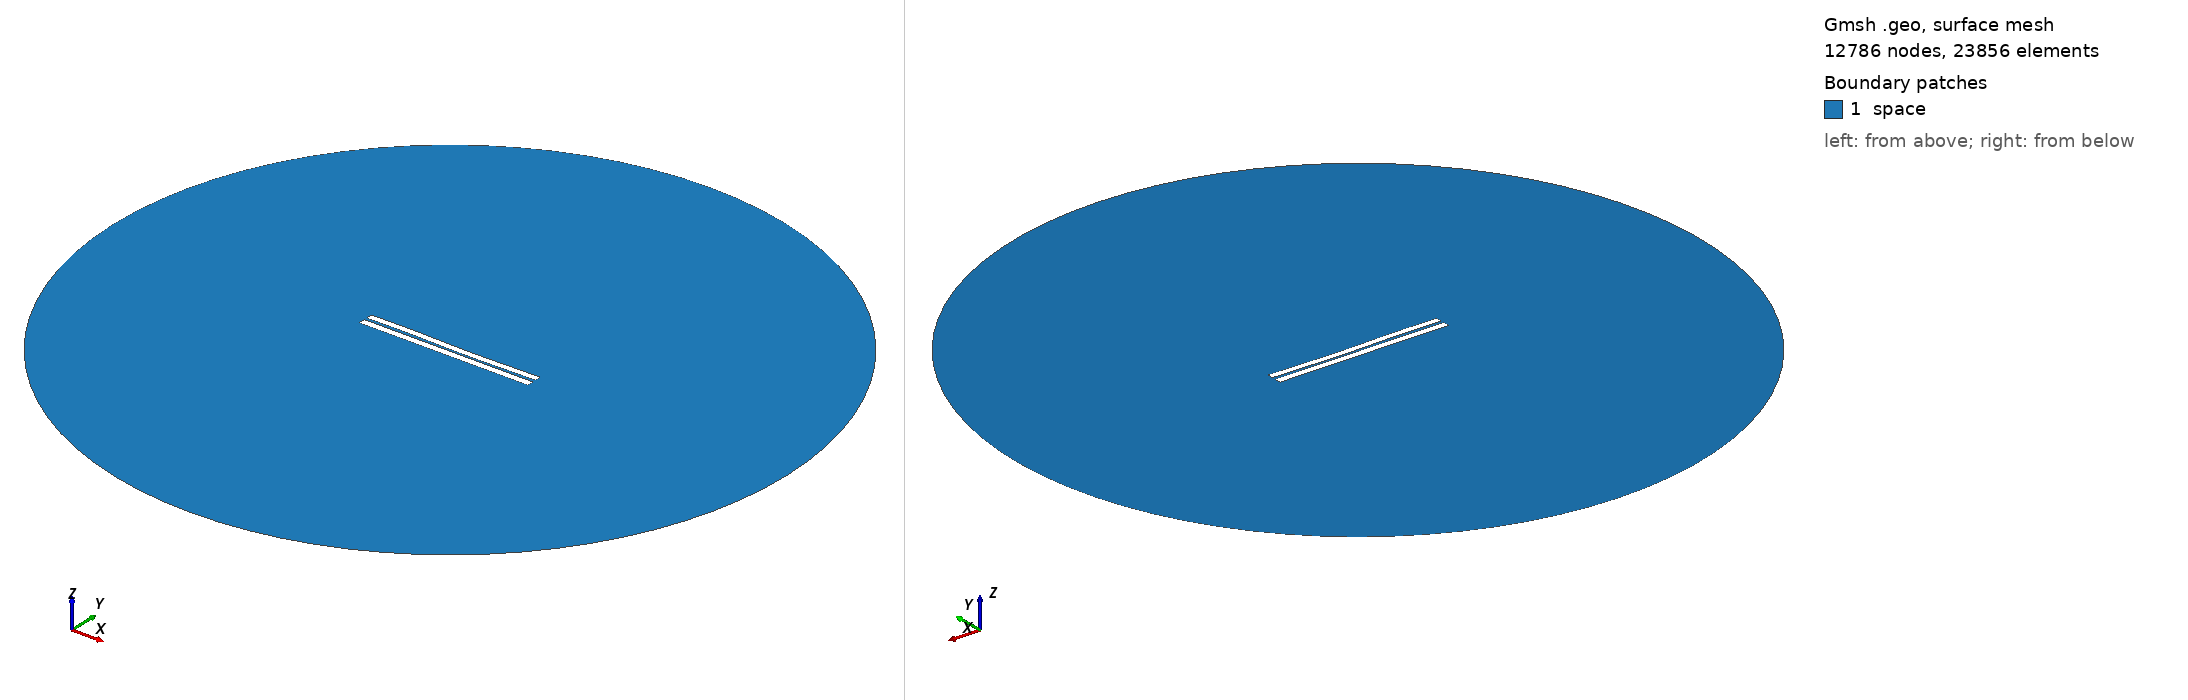

Gmsh geometry script, surface-meshed: 12786 nodes, 23856 surface elements. Boundary patches (legend numbers): 1 space. Left view from above one corner, right view from below the opposite corner. Legend entries are the model's physical surfaces. The drawing asked Gmsh for element sizes between 1% and 20% of the model's largest extent; the script's own settings can give other sizes.

=== 3149.geo (drawn) ===
//---------------------------------------
// Geometry kernel
//---------------------------------------

SetFactory("OpenCASCADE");



//---------------------------------------
// Parameters of the geometry
//---------------------------------------

// Overetch of the upper plate
overetch = 0.125;

// Distance between the plates
distance = 1.5;

// Discretization over the x axis (for the deformation)
nx = 50; 

// Length of the plate
L = 100 - overetch; 

// Number of modes
n = 4; 

// 1st mode coefficient
coeff(1) = -0.15;
beta(1) = 0.596864 * 3.1415926535 / L;

// 2nd mode coefficient
coeff(2) = -0.15;
beta(2) = 1.49418 * 3.1415926535 / L;

// 3rd mode coefficient
coeff(3) = 0.15;
beta(3) = 2.50025 * 3.1415926535 / L;

// 4th mode coefficient
coeff(4) = 0.07499999999999998;
beta(4) = 3.49999 * 3.1415926535 / L;



//---------------------------------------
// Upper plate (deformed rectangle)
//---------------------------------------

// Coordiantes of the upper plate
xmin = -50;
xmax = 50 - overetch;

// Height of the upper plate
yheight = 4 - 2 * overetch;

// Indexes of the points
UpperID[] = {};
LowerID[] = {};
LeftID[] = {};
RightID[] = {};

// Point index
p = 1;

// Horizontal edges
For i In {1:nx}
    x = xmin + (i-1)*(xmax - xmin)/(nx-1);

    y_bottom = distance / 2 + overetch;
    For j In {1:n}
        C = (Cosh(beta(j)*L) + Cos(beta(j)*L)) / (Sinh(beta(j)*L) + Sin(beta(j)*L));
        y_bottom  = y_bottom + coeff(j) * (Cosh(beta(j)*(x+50)) - Cos(beta(j)*(x+50)) - C * (Sinh(beta(j)*(x+50)) - Sin(beta(j)*(x+50))));
    EndFor

    y_top = y_bottom + yheight;

    Point(p) = {x, y_top, 0, 1.0};
    UpperID[i] = p;
    p = p + 1;

    Point(p) = {x, y_bottom, 0, 1.0};
    LowerID[i] = p;
    p = p + 1;
EndFor

// Create point lists
UpperPts[] = {}; LowerPts[] = {};
For i In {1:nx}
  UpperPts[] += {UpperID[i]};
  LowerPts[] += {LowerID[i]};
EndFor

// Build splines
Spline(1) = {UpperPts[]};
Spline(2) = {LowerPts[]};
Line(3) = {LowerPts[nx-1], UpperPts[nx-1]};
Line(4) = {LowerPts[0], UpperPts[0]};

// Build the plane surface
Curve Loop(1) = {2, 3, -1, -4};
Plane Surface(1) = {1};



//---------------------------------------
// Lower plate (rectangle)
//---------------------------------------

// Vertices
Point(1001) = {-50, -1, 0, 1.0};
Point(1002) = { 50, -1, 0, 1.0};
Point(1003) = { 50,  -5, 0, 1.0};
Point(1004) = {-50,  -5, 0, 1.0};

// Edges
Line(5) = {1001, 1002};
Line(6) = {1002, 1003};
Line(7) = {1003, 1004};
Line(8) = {1004, 1001};

// Plane surface
Line Loop(2) = {5, 6, 7, 8};
Plane Surface(2) = {2}; 



//---------------------------------------
// Outer (fictious) boundary
//---------------------------------------

// Points
Point(1005) = {0, 0, 0};       // Center
Point(1006) = {200, 0, 0};     // Start point
Point(1007) = {0, 200, 0};     // 90 degrees
Point(1008) = {-200, 0, 0};    // 180 degrees
Point(1009) = {0, -200, 0};    // 270 degrees

// Circle arcs (each needs start, center, end)
Circle(9) = {1006, 1005, 1007};
Circle(10) = {1007, 1005, 1008};
Circle(11) = {1008, 1005, 1009};
Circle(12) = {1009, 1005, 1006};

// Plane surface for the entire domain
Curve Loop(3) = {9, 10, 11, 12};
Surface(3) = {3};

// Subtract the plates from the whole domain to obtain the actual domain where we want to solve the equations
BooleanDifference{ Surface{3}; Delete; }{ Surface{1}; Surface{2}; Delete; }




//---------------------------------------
// Transfinite Lines/Curves
//---------------------------------------

// Set the number of points on the boundaries
r = 7;

// Plates
Transfinite Curve {1, 2} = 50*r Using Progression 1;
Transfinite Curve {3, 4} = 2*r Using Progression 1;
Transfinite Line {5, 7} = 50*r Using Progression 1;
Transfinite Line {6, 8} = 2*r Using Progression 1;

// Outer boundary
Transfinite Line {9, 10, 11, 12} = 20 Using Progression 1;



//---------------------------------------
// Physical groups
//---------------------------------------                

// Physical curves (boundaries)
Physical Line("force_segment", 10) = {2};
Physical Line("upper_plate", 11) = {1, 3, 4};
Physical Line("lower_plate", 12) = {5, 6, 7, 8};
Physical Line("boundary", 20) = {9, 10, 11, 12};

// Physical Surfaces
Physical Surface("space", 30) = {3};



//---------------------------------------
// 6. Generate the Mesh
//---------------------------------------

// 2D mesh generation
Mesh 2;
